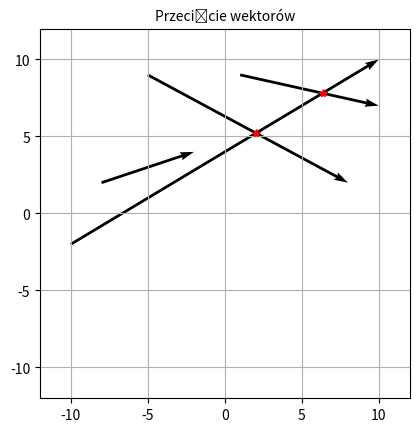

Python code for this plot:
import matplotlib.pyplot as plt
import numpy as np

# wektory ze wspolrzednymi
X11 = [[-10], [-2], [10], [10]]
X22 = [[-8], [2], [-2], [4]]
X33 = [[-5], [9], [8], [2]]
X44 = [[1], [9], [10], [7]]
X = [
        [[-10],[-2],[10],[10]],
        [[-8],[2],[-2],[4]],
        [[-5], [9], [8], [2]],
        [[1], [9], [10], [7]]
]
X1 = [[-10], [-2], [-1*X11[0][0]+10], [-1*X11[1][0]+10]]
X2 = [[-8], [2], [-1*X22[0][0]+(-2)], [-1*X22[1][0]+4]]
X3 = [[-5], [9], [-1*X33[0][0]+8], [-1*X33[1][0]+2]]
X4 = [[1], [9], [-1*X44[0][0]+10], [-1*X44[1][0]+7]]
fig, ax = plt.subplots()

plt.quiver(X1[0], X1[1], X1[2], X1[3], units='xy', scale=1)
plt.quiver(X2[0], X2[1], X2[2], X2[3], units='xy', scale=1)
plt.quiver(X3[0], X3[1], X3[2], X3[3], units='xy', scale=1)
plt.quiver(X4[0], X4[1], X4[2], X4[3], units='xy', scale=1)

plt.grid()

ax.set_aspect('equal')

def line_intersect(Ax1, Ay1, Ax2, Ay2, Bx1, By1, Bx2, By2):
    d = (By2 - By1) * (Ax2 - Ax1) - (Bx2 - Bx1) * (Ay2 - Ay1)
    if d:
        uA = ((Bx2 - Bx1) * (Ay1 - By1) - (By2 - By1) * (Ax1 - Bx1)) / d
        uB = ((Ax2 - Ax1) * (Ay1 - By1) - (Ay2 - Ay1) * (Ax1 - Bx1)) / d
    else:
        return
    if not (0 <= uA <= 1 and 0 <= uB <= 1):
        return
    x = round((Ax1 + uA * (Ax2 - Ax1)), 3)
    y = round((Ay1 + uA * (Ay2 - Ay1)), 3)

    return[x, y]


lista_punktow_przeciecia = []

for i in range(0,len(X)):
    for j in range(0, len(X)):
        if i == j:
            continue
        a = line_intersect(X[i][0][0], X[i][1][0],X[i][2][0], X[i][3][0], X[j][0][0], X[j][1][0],X[j][2][0], X[j][3][0])
        lista_punktow_przeciecia.append(a)
print('lista punktów przecięcia',lista_punktow_przeciecia)


czysta_lista = []
for i in range(len(lista_punktow_przeciecia)):
    if lista_punktow_przeciecia[i] != None and lista_punktow_przeciecia[i] not in czysta_lista:
        czysta_lista.append(lista_punktow_przeciecia[i])
print('czysta lista',czysta_lista)

x = []
y = []

for i in czysta_lista:
    x.append(i[0])
    y.append(i[1])

plt.plot(x, y,'*', color='r')

for i in range(len(czysta_lista)):
    for j in range(len(X)):
        if czysta_lista[i][0] > X[j][2][0]: # zależy ja definiujemy prawą stronę wektora czy środek wektora się wlicza? jeśli tak to powinno być czysta_lista[i][0] > X[j][0][0]
            print(f'punkt {czysta_lista[i]}, jest po prawej stronie wektorów o wpółrzędnych: {X[j]}')

plt.xlim(-12,12)
plt.ylim(-12,12)

plt.title('Przecięcie wektorów',fontsize=10)


plt.show()


